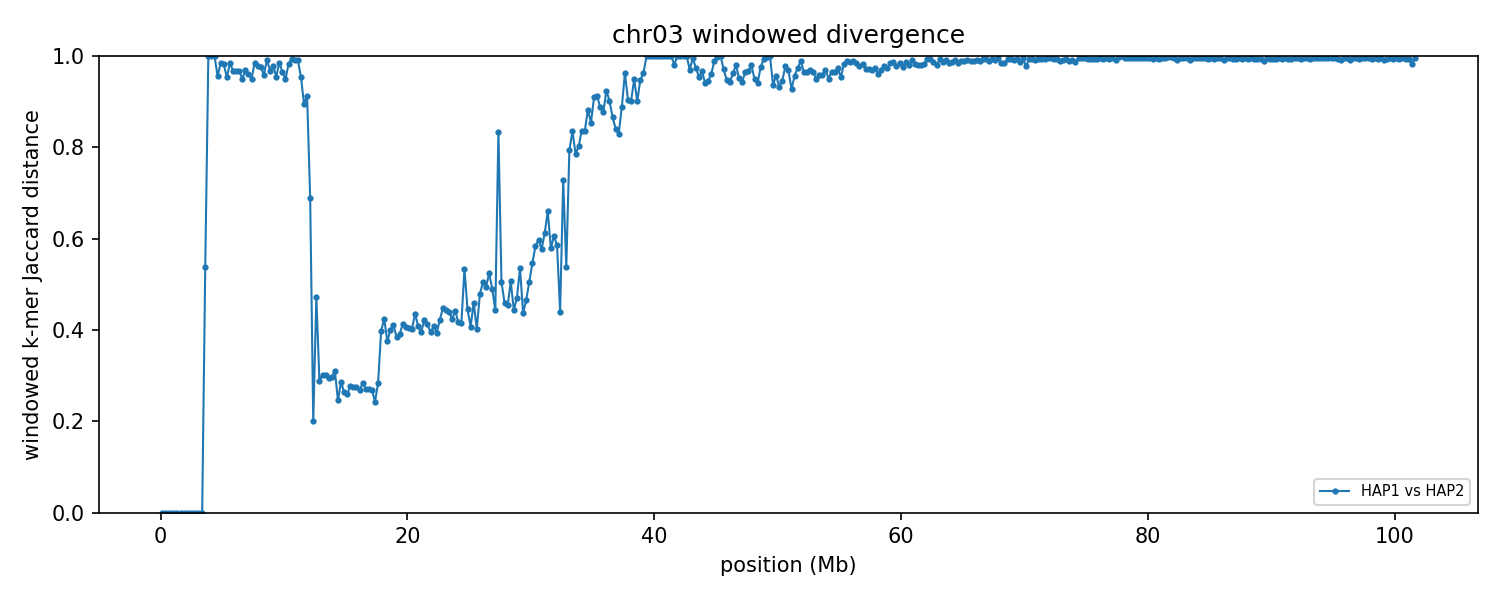

Data behind this chart, as committed beside it:
group	win_start	win_end	unit_a	unit_b	hap_a	hap_b	chrom_a	chrom_b	kmers_a	kmers_b	shared	union	jaccard_distance
chr03	1	250000	HAP1_chr03	HAP2_chr03	HAP1	HAP2	3	3	199438	199438	199438	199438	0.000000
chr03	250001	500000	HAP1_chr03	HAP2_chr03	HAP1	HAP2	3	3	211060	211060	211060	211060	0.000000
chr03	500001	750000	HAP1_chr03	HAP2_chr03	HAP1	HAP2	3	3	207165	207163	207163	207165	0.000010
chr03	750001	1000000	HAP1_chr03	HAP2_chr03	HAP1	HAP2	3	3	233431	233430	233423	233438	0.000064
chr03	1000001	1250000	HAP1_chr03	HAP2_chr03	HAP1	HAP2	3	3	226667	226667	226667	226667	0.000000
chr03	1250001	1500000	HAP1_chr03	HAP2_chr03	HAP1	HAP2	3	3	213247	213250	213247	213250	0.000014
chr03	1500001	1750000	HAP1_chr03	HAP2_chr03	HAP1	HAP2	3	3	211207	211207	211207	211207	0.000000
chr03	1750001	2000000	HAP1_chr03	HAP2_chr03	HAP1	HAP2	3	3	210644	210647	210644	210647	0.000014
chr03	2000001	2250000	HAP1_chr03	HAP2_chr03	HAP1	HAP2	3	3	192161	192158	192158	192161	0.000016
chr03	2250001	2500000	HAP1_chr03	HAP2_chr03	HAP1	HAP2	3	3	213028	213027	213027	213028	0.000005
chr03	2500001	2750000	HAP1_chr03	HAP2_chr03	HAP1	HAP2	3	3	225804	225801	225801	225804	0.000013
chr03	2750001	3000000	HAP1_chr03	HAP2_chr03	HAP1	HAP2	3	3	160201	160204	160201	160204	0.000019
chr03	3000001	3250000	HAP1_chr03	HAP2_chr03	HAP1	HAP2	3	3	2619	2619	2619	2619	0.000000
chr03	3250001	3500000	HAP1_chr03	HAP2_chr03	HAP1	HAP2	3	3	2633	2633	2633	2633	0.000000
chr03	3500001	3750000	HAP1_chr03	HAP2_chr03	HAP1	HAP2	3	3	2845	3387	1968	4264	0.5385
chr03	3750001	4000000	HAP1_chr03	HAP2_chr03	HAP1	HAP2	3	3	2475	217825	208	220092	0.9991
chr03	4000001	4250000	HAP1_chr03	HAP2_chr03	HAP1	HAP2	3	3	2092	229188	3	231277	1
chr03	4250001	4500000	HAP1_chr03	HAP2_chr03	HAP1	HAP2	3	3	1835	221908	11	223732	1
chr03	4500001	4750000	HAP1_chr03	HAP2_chr03	HAP1	HAP2	3	3	88754	224973	13252	300475	0.9559
chr03	4750001	5000000	HAP1_chr03	HAP2_chr03	HAP1	HAP2	3	3	235764	218866	6928	447702	0.9845
chr03	5000001	5250000	HAP1_chr03	HAP2_chr03	HAP1	HAP2	3	3	221292	203788	7731	417349	0.9815
chr03	5250001	5500000	HAP1_chr03	HAP2_chr03	HAP1	HAP2	3	3	216540	138666	15843	339363	0.9533
chr03	5500001	5750000	HAP1_chr03	HAP2_chr03	HAP1	HAP2	3	3	225529	65754	4527	286756	0.9842
chr03	5750001	6000000	HAP1_chr03	HAP2_chr03	HAP1	HAP2	3	3	211837	209369	12972	408234	0.9682
chr03	6000001	6250000	HAP1_chr03	HAP2_chr03	HAP1	HAP2	3	3	179052	167209	11363	334898	0.9661
chr03	6250001	6500000	HAP1_chr03	HAP2_chr03	HAP1	HAP2	3	3	92712	229271	9946	312037	0.9681
chr03	6500001	6750000	HAP1_chr03	HAP2_chr03	HAP1	HAP2	3	3	120738	220620	16414	324944	0.9495
chr03	6750001	7000000	HAP1_chr03	HAP2_chr03	HAP1	HAP2	3	3	184953	220218	12262	392909	0.9688
chr03	7000001	7250000	HAP1_chr03	HAP2_chr03	HAP1	HAP2	3	3	213480	223438	16832	420086	0.9599
chr03	7250001	7500000	HAP1_chr03	HAP2_chr03	HAP1	HAP2	3	3	230176	207412	20927	416661	0.9498
chr03	7500001	7750000	HAP1_chr03	HAP2_chr03	HAP1	HAP2	3	3	213474	236599	6712	443361	0.9849
chr03	7750001	8000000	HAP1_chr03	HAP2_chr03	HAP1	HAP2	3	3	221958	231041	9294	443705	0.9791
chr03	8000001	8250000	HAP1_chr03	HAP2_chr03	HAP1	HAP2	3	3	223885	234586	10798	447673	0.9759
chr03	8250001	8500000	HAP1_chr03	HAP2_chr03	HAP1	HAP2	3	3	209430	193153	15979	386604	0.9587
chr03	8500001	8750000	HAP1_chr03	HAP2_chr03	HAP1	HAP2	3	3	233446	229995	3776	459665	0.9918
chr03	8750001	9000000	HAP1_chr03	HAP2_chr03	HAP1	HAP2	3	3	231808	234434	14615	451627	0.9676
chr03	9000001	9250000	HAP1_chr03	HAP2_chr03	HAP1	HAP2	3	3	230295	201950	8981	423264	0.9788
chr03	9250001	9500000	HAP1_chr03	HAP2_chr03	HAP1	HAP2	3	3	197165	217179	17924	396420	0.9548
chr03	9500001	9750000	HAP1_chr03	HAP2_chr03	HAP1	HAP2	3	3	231258	227844	6678	452424	0.9852
chr03	9750001	10000000	HAP1_chr03	HAP2_chr03	HAP1	HAP2	3	3	212365	221780	14525	419620	0.9654
chr03	10000001	10250000	HAP1_chr03	HAP2_chr03	HAP1	HAP2	3	3	219143	200495	20271	399367	0.9492
chr03	10250001	10500000	HAP1_chr03	HAP2_chr03	HAP1	HAP2	3	3	221861	134060	6002	349919	0.9828
chr03	10500001	10750000	HAP1_chr03	HAP2_chr03	HAP1	HAP2	3	3	218904	21069	1371	238602	0.9943
chr03	10750001	11000000	HAP1_chr03	HAP2_chr03	HAP1	HAP2	3	3	209384	26264	2056	233592	0.9912
chr03	11000001	11250000	HAP1_chr03	HAP2_chr03	HAP1	HAP2	3	3	213987	33483	2305	245165	0.9906
chr03	11250001	11500000	HAP1_chr03	HAP2_chr03	HAP1	HAP2	3	3	62114	51916	4909	109121	0.955
chr03	11500001	11750000	HAP1_chr03	HAP2_chr03	HAP1	HAP2	3	3	21165	5323	2513	23975	0.8952
chr03	11750001	12000000	HAP1_chr03	HAP2_chr03	HAP1	HAP2	3	3	38486	24080	5009	57557	0.913
chr03	12000001	12250000	HAP1_chr03	HAP2_chr03	HAP1	HAP2	3	3	23285	10668	8054	25899	0.689
chr03	12250001	12500000	HAP1_chr03	HAP2_chr03	HAP1	HAP2	3	3	178808	145127	143960	179975	0.2001
chr03	12500001	12750000	HAP1_chr03	HAP2_chr03	HAP1	HAP2	3	3	122975	121516	84429	160062	0.4725
chr03	12750001	13000000	HAP1_chr03	HAP2_chr03	HAP1	HAP2	3	3	224819	225902	187455	263266	0.288
chr03	13000001	13250000	HAP1_chr03	HAP2_chr03	HAP1	HAP2	3	3	225440	222868	184253	264055	0.3022
chr03	13250001	13500000	HAP1_chr03	HAP2_chr03	HAP1	HAP2	3	3	225597	226659	185854	266402	0.3024
chr03	13500001	13750000	HAP1_chr03	HAP2_chr03	HAP1	HAP2	3	3	233834	230040	191680	272194	0.2958
chr03	13750001	14000000	HAP1_chr03	HAP2_chr03	HAP1	HAP2	3	3	210820	218399	177068	252151	0.2978
chr03	14000001	14250000	HAP1_chr03	HAP2_chr03	HAP1	HAP2	3	3	163136	166953	134677	195412	0.3108
chr03	14250001	14500000	HAP1_chr03	HAP2_chr03	HAP1	HAP2	3	3	237182	222708	197740	262150	0.2457
chr03	14500001	14750000	HAP1_chr03	HAP2_chr03	HAP1	HAP2	3	3	223558	228215	188122	263651	0.2865
chr03	14750001	15000000	HAP1_chr03	HAP2_chr03	HAP1	HAP2	3	3	222378	222085	188500	255963	0.2636
... 347 more rows
